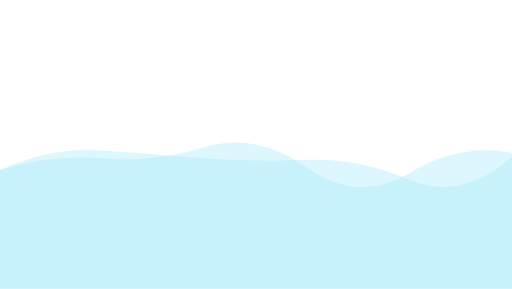
t = 0.00 s
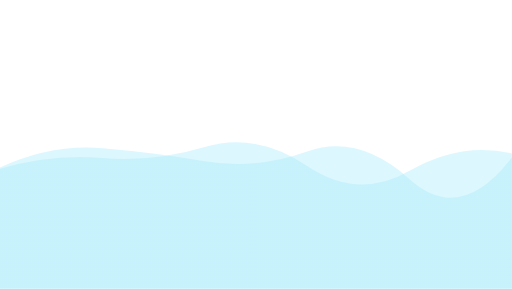
t = 2.78 s
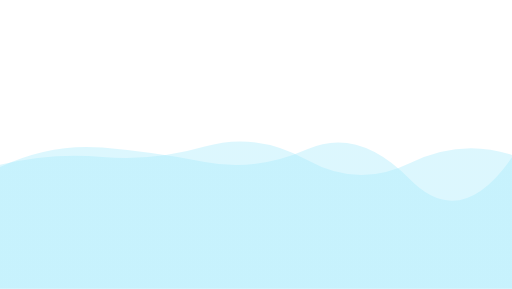
t = 5.55 s
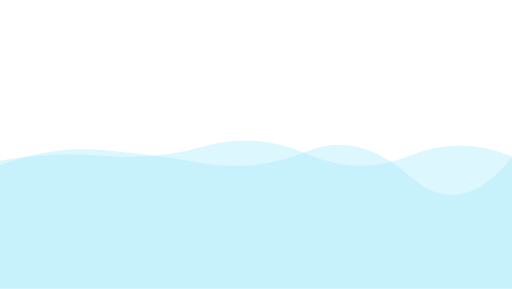
t = 8.33 s

The animated SVG that drew these frames (rendered in a browser with its animation timeline set to each time). Animation: 2 SMIL elements (animate=2); frames cover the first 8.32 s, repeats indefinitely.

<?xml version="1.0" encoding="utf-8"?>
<svg xmlns="http://www.w3.org/2000/svg" xmlns:xlink="http://www.w3.org/1999/xlink" style="margin: auto; background: none; display: block; z-index: 1; position: relative; shape-rendering: auto;" width="3000" height="1691" preserveAspectRatio="xMidYMid" viewBox="0 0 3000 1691">
<g transform="translate(1500,845.5) scale(1,-1) translate(-1500,-845.5)"><linearGradient id="lg-0.9255172036349919" x1="0" x2="1" y1="0" y2="0">
  <stop stop-color="#a8ebfc" offset="0"></stop>
  <stop stop-color="#a8ebfc" offset="1"></stop>
</linearGradient><path d="" fill="url(#lg-0.9255172036349919)" opacity="0.4">
  <animate attributeName="d" dur="33.333333333333336s" repeatCount="indefinite" keyTimes="0;0.333;0.667;1" calcMode="spline" keySplines="0.5 0 0.5 1;0.5 0 0.5 1;0.5 0 0.5 1" begin="0s" values="M0 0L 0 696.6184308325863Q 300 789.5602013272799  600 764.3582743936579T 1200 829.6200521936989T 1800 709.9267042285929T 2400 679.1635320695076T 3000 795.1384713587717L 3000 0 Z;M0 0L 0 756.561095100422Q 300 809.8445211943889  600 781.0899861196972T 1200 836.703834545858T 1800 799.0076460566966T 2400 791.8862259516812T 3000 772.7330458134509L 3000 0 Z;M0 0L 0 741.7963755687016Q 300 872.0024970906964  600 841.9607159352545T 1200 794.7248965983201T 1800 767.4430555052977T 2400 744.8400858459196T 3000 779.7370035703132L 3000 0 Z;M0 0L 0 696.6184308325863Q 300 789.5602013272799  600 764.3582743936579T 1200 829.6200521936989T 1800 709.9267042285929T 2400 679.1635320695076T 3000 795.1384713587717L 3000 0 Z"></animate>
</path><path d="" fill="url(#lg-0.9255172036349919)" opacity="0.4">
  <animate attributeName="d" dur="33.333333333333336s" repeatCount="indefinite" keyTimes="0;0.333;0.667;1" calcMode="spline" keySplines="0.5 0 0.5 1;0.5 0 0.5 1;0.5 0 0.5 1" begin="-16.666666666666668s" values="M0 0L 0 815.7320473017184Q 300 718.276723988671  600 692.941887538661T 1200 664.4516532455619T 1800 703.2248726170467T 2400 811.0040668620359T 3000 789.5859660539411L 3000 0 Z;M0 0L 0 677.824148705229Q 300 811.2573992294991  600 792.1269697066213T 1200 787.9647767107648T 1800 694.2786523991693T 2400 635.5863127656876T 3000 776.7093821587199L 3000 0 Z;M0 0L 0 714.0610132940445Q 300 853.2723023720478  600 827.2046769369914T 1200 743.069202301757T 1800 817.3867148892718T 2400 642.9686089141858T 3000 770.1068304458826L 3000 0 Z;M0 0L 0 815.7320473017184Q 300 718.276723988671  600 692.941887538661T 1200 664.4516532455619T 1800 703.2248726170467T 2400 811.0040668620359T 3000 789.5859660539411L 3000 0 Z"></animate>
</path></g>
</svg>
